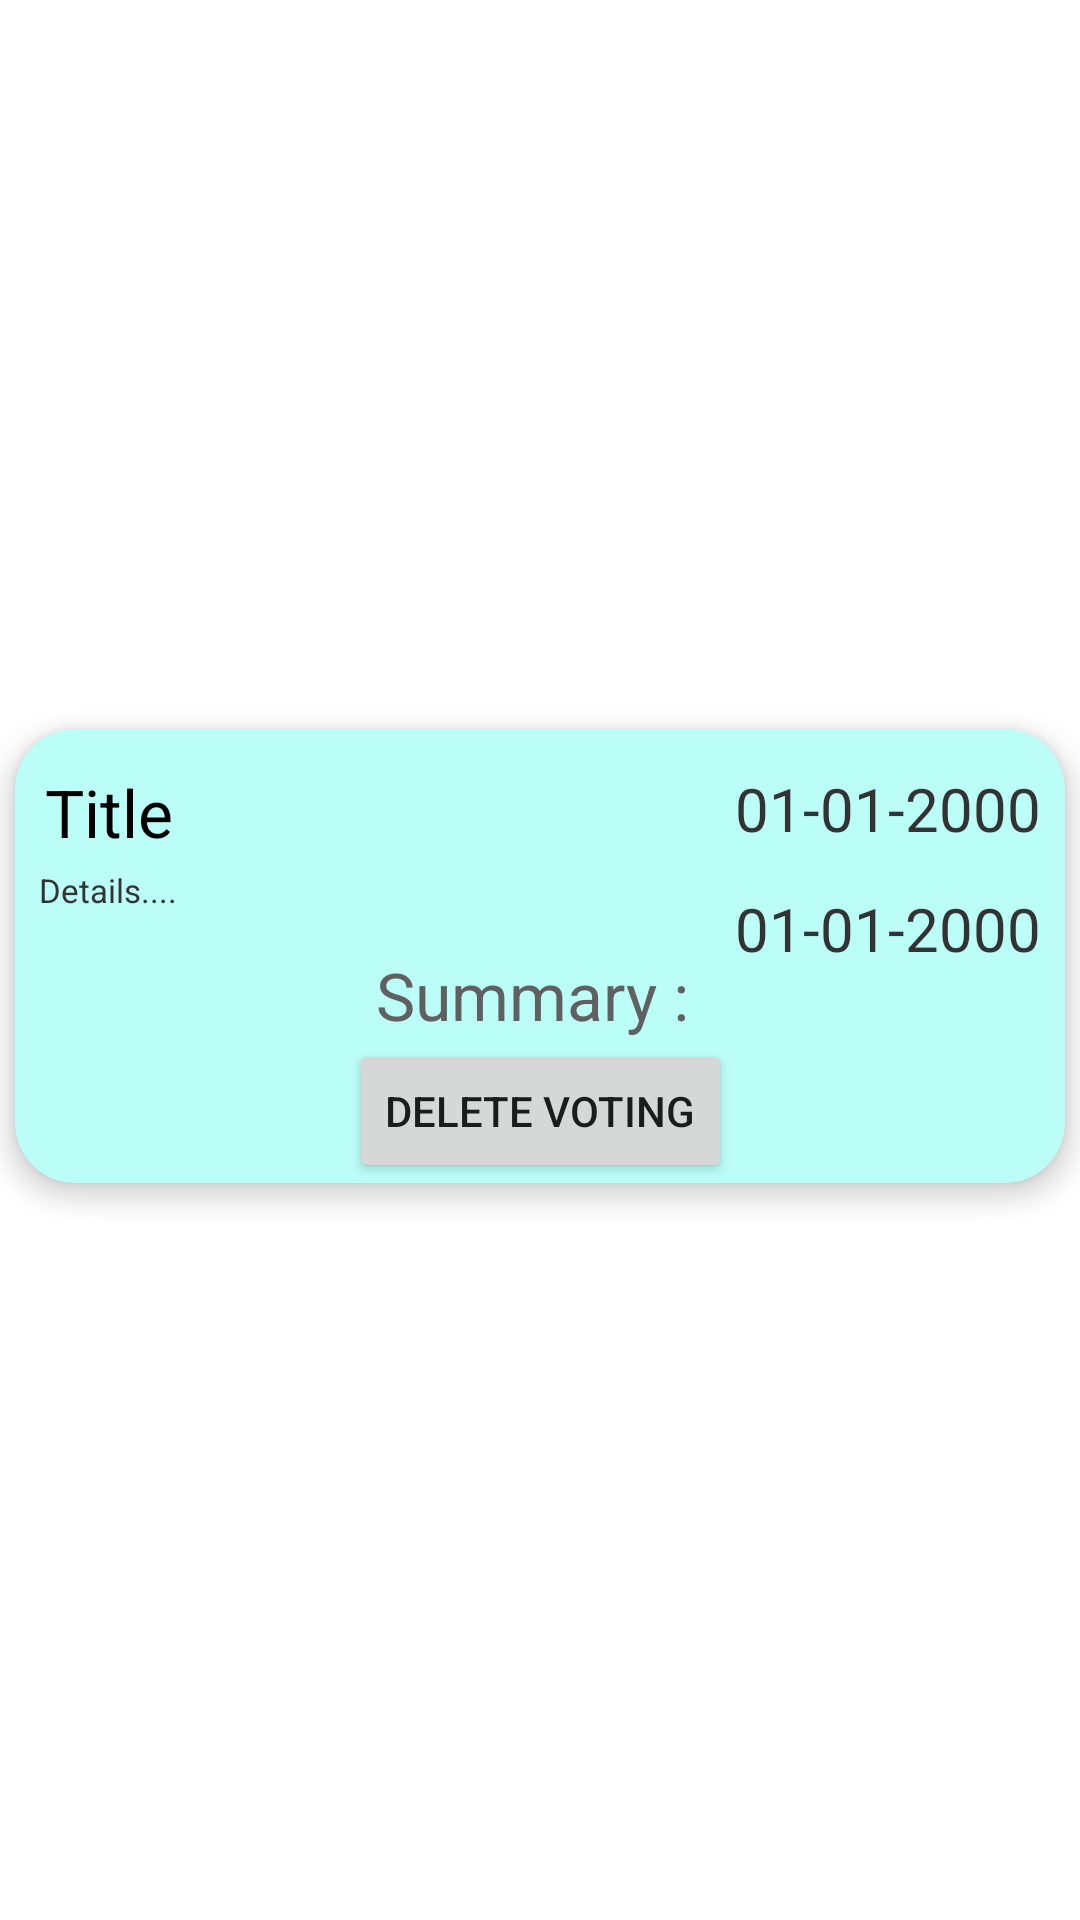

Layout XML and referenced resources for this Android screen:
<!-- AndroidManifest.xml: application theme Theme.CP_DBMS_Master -->
<!-- res/layout/votings_recyclerrow.xml -->
<?xml version="1.0" encoding="utf-8"?>
<androidx.constraintlayout.widget.ConstraintLayout xmlns:android="http://schemas.android.com/apk/res/android"
    xmlns:app="http://schemas.android.com/apk/res-auto"
    android:layout_width="match_parent"
    android:layout_height="wrap_content">

    <androidx.cardview.widget.CardView
        android:id="@+id/recyclerHomeCardView"
        android:layout_width="match_parent"
        android:layout_height="wrap_content"
        app:cardBackgroundColor="#FFFFFF"
        app:cardCornerRadius="20dp"
        app:cardElevation="5dp"
        android:layout_marginTop="5dp"
        android:layout_marginBottom="8dp"
        android:layout_marginStart="5dp"
        android:layout_marginEnd="5dp"
        android:backgroundTint="#BBFDF7"
        app:layout_constraintBottom_toBottomOf="parent"
        app:layout_constraintStart_toStartOf="parent"
        app:layout_constraintTop_toTopOf="parent">

        <androidx.constraintlayout.widget.ConstraintLayout
            android:layout_width="match_parent"
            android:layout_height="wrap_content"
            android:layout_marginTop="0dp">


            <HorizontalScrollView
                android:id="@+id/horizontalScrollView"
                android:layout_width="200dp"
                android:layout_height="wrap_content"
                android:layout_marginStart="10sp"
                android:layout_marginTop="13dp"
                app:layout_constraintStart_toStartOf="parent"
                app:layout_constraintTop_toTopOf="parent">

                <TextView
                    android:id="@+id/recyclerRowTitle"
                    android:layout_width="wrap_content"
                    android:layout_height="wrap_content"

                    android:text="Title"
                    android:textColor="#000000"
                    android:textSize="22sp" />
            </HorizontalScrollView>


            <TextView
                android:id="@+id/recyclerRowDetails"
                android:layout_width="wrap_content"
                android:layout_height="wrap_content"
                android:layout_marginStart="8dp"
                android:layout_marginTop="4dp"
                android:layout_marginEnd="237dp"
                android:text="Details...."

                android:textColor="#333333"
                android:textSize="11sp"
                app:layout_constraintStart_toStartOf="parent"
                app:layout_constraintTop_toBottomOf="@+id/horizontalScrollView" />


            <TextView
                android:id="@+id/summaryTextView"
                android:layout_width="wrap_content"
                android:layout_height="wrap_content"
                android:orientation="vertical"
                android:text="Summary : "
                android:textSize="22sp"
                android:textColor="#606060"
                android:layout_marginTop="13dp"
                app:layout_constraintEnd_toEndOf="parent"
                app:layout_constraintStart_toStartOf="parent"
                app:layout_constraintTop_toBottomOf="@+id/recyclerRowDetails" />


            <Button
                android:id="@+id/deleteVotingButton"
                android:layout_width="wrap_content"
                android:layout_height="wrap_content"
                android:orientation="vertical"
                android:text="Delete Voting"
                app:layout_constraintEnd_toEndOf="parent"
                app:layout_constraintStart_toStartOf="parent"
                app:layout_constraintTop_toBottomOf="@+id/summaryTextView" />



            <TextView
                android:id="@+id/recyclerRowStartDate"
                android:layout_width="wrap_content"
                android:layout_height="wrap_content"
                android:layout_marginEnd="8dp"

                android:text="01-01-2000"
                android:textColor="#333333"
                android:textSize="20sp"
                android:layout_marginTop="13dp"
                app:layout_constraintEnd_toEndOf="parent"
                app:layout_constraintTop_toTopOf="parent" />

            <TextView
                android:id="@+id/recyclerRowEndDate"
                android:layout_width="wrap_content"
                android:layout_height="wrap_content"
                android:layout_marginTop="13dp"

                android:layout_marginEnd="8dp"
                android:text="01-01-2000"
                android:textColor="#333333"
                android:textSize="20sp"
                app:layout_constraintEnd_toEndOf="parent"
                app:layout_constraintTop_toBottomOf="@+id/recyclerRowStartDate" />

        </androidx.constraintlayout.widget.ConstraintLayout>


    </androidx.cardview.widget.CardView>



</androidx.constraintlayout.widget.ConstraintLayout>
<!-- resources referenced by this layout -->
<resources>
  <style name="Theme.CP_DBMS_Master" parent="Theme.MaterialComponents.DayNight.DarkActionBar">
          
          <item name="colorPrimary">@color/purple_500</item>
          <item name="colorPrimaryVariant">@color/purple_700</item>
          <item name="colorOnPrimary">@color/white</item>
          
          <item name="colorSecondary">@color/teal_200</item>
          <item name="colorSecondaryVariant">@color/teal_700</item>
          <item name="colorOnSecondary">@color/black</item>
          
          <item name="android:statusBarColor" tools:targetApi="l">?attr/colorPrimaryVariant</item>
          
      </style>
  <!-- not gathered from this repository: default colours our renderer supplied (Android Studio template values) -->
  <color name="purple_500">#FF6200EE</color>
  <color name="purple_700">#FF3700B3</color>
  <color name="teal_200">#FF03DAC5</color>
  <color name="teal_700">#FF018786</color>
  <color name="black">#FF000000</color>
  <color name="white">#FFFFFFFF</color>
</resources>
